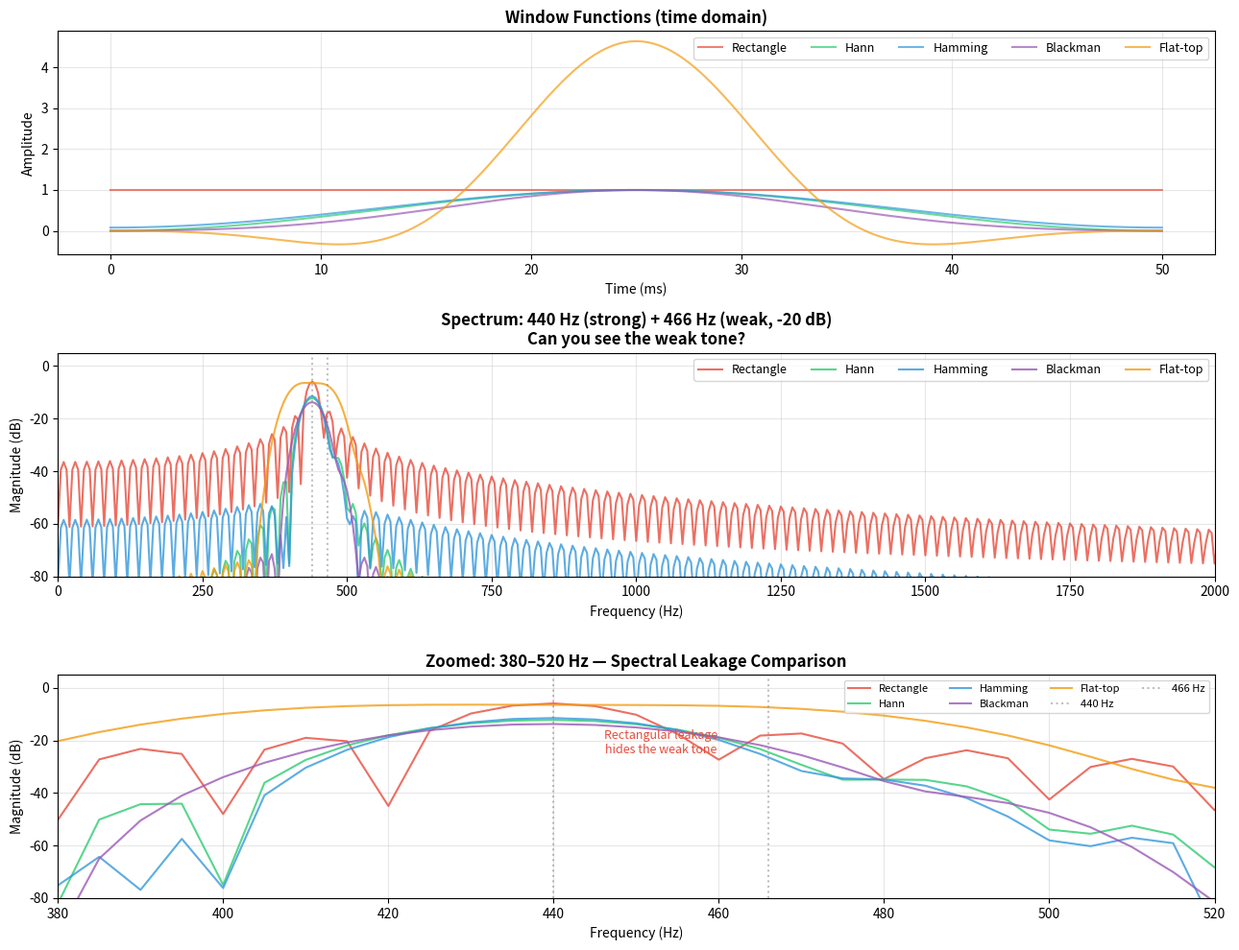

This chart was generated by the following Python code:
#!/usr/bin/env python3
"""Interactive FFT & Windowing Demo

Demonstrates:
  1. Why windowing matters (spectral leakage)
  2. How window choice affects frequency resolution
  3. The tradeoff: main lobe width vs side lobe level
  4. Zero-padding for interpolated frequency display

Run:
  python fft_windowing.py              # static comparison
  python fft_windowing.py --interactive # slider GUI

Requirements: numpy, matplotlib
"""

import numpy as np
import matplotlib.pyplot as plt
import argparse


def generate_test_signal(freq1=440, freq2=466, amplitude2=0.1,
                         fs=48000, duration=0.05):
    """Two sine waves: one strong, one weak and close in frequency.
    The weak tone tests whether windowing reveals it or hides it."""
    n = int(fs * duration)
    t = np.arange(n) / fs
    signal = np.sin(2 * np.pi * freq1 * t) + \
             amplitude2 * np.sin(2 * np.pi * freq2 * t)
    return t, signal


def apply_window_and_fft(signal, window_name, fs):
    """Apply window, compute FFT, return magnitude in dB."""
    n = len(signal)
    windows = {
        'Rectangle': np.ones(n),
        'Hann': np.hanning(n),
        'Hamming': np.hamming(n),
        'Blackman': np.blackman(n),
        'Flat-top': (1 - 1.93 * np.cos(2*np.pi*np.arange(n)/(n-1))
                     + 1.29 * np.cos(4*np.pi*np.arange(n)/(n-1))
                     - 0.388 * np.cos(6*np.pi*np.arange(n)/(n-1))
                     + 0.032 * np.cos(8*np.pi*np.arange(n)/(n-1))),
    }
    w = windows.get(window_name, np.ones(n))
    windowed = signal * w

    # Zero-pad for smoother display (4x)
    nfft = n * 4
    fft_mag = np.abs(np.fft.rfft(windowed, n=nfft)) / n
    fft_db = 20 * np.log10(fft_mag + 1e-12)
    freqs = np.fft.rfftfreq(nfft, 1.0 / fs)

    return freqs, fft_db, w


def static_demo():
    """Compare all windows on the same signal."""
    t, signal = generate_test_signal()
    fs = 48000
    window_names = ['Rectangle', 'Hann', 'Hamming', 'Blackman', 'Flat-top']
    colors = ['#e74c3c', '#2ecc71', '#3498db', '#9b59b6', '#f39c12']

    fig, axes = plt.subplots(3, 1, figsize=(13, 10))

    # Top: signal + windows
    ax_sig = axes[0]
    n = len(signal)
    for name, color in zip(window_names, colors):
        _, _, w = apply_window_and_fft(signal, name, fs)
        ax_sig.plot(np.arange(n) / fs * 1000, w, color=color,
                    label=name, alpha=0.7)
    ax_sig.set_title('Window Functions (time domain)', fontweight='bold')
    ax_sig.set_xlabel('Time (ms)')
    ax_sig.set_ylabel('Amplitude')
    ax_sig.legend(ncol=5, fontsize=9)
    ax_sig.grid(True, alpha=0.3)

    # Middle: full spectrum
    ax_full = axes[1]
    for name, color in zip(window_names, colors):
        freqs, fft_db, _ = apply_window_and_fft(signal, name, fs)
        ax_full.plot(freqs, fft_db, color=color, label=name, alpha=0.8)
    ax_full.set_title('Spectrum: 440 Hz (strong) + 466 Hz (weak, -20 dB)\n'
                      'Can you see the weak tone?', fontweight='bold')
    ax_full.set_xlim(0, 2000)
    ax_full.set_ylim(-80, 5)
    ax_full.set_xlabel('Frequency (Hz)')
    ax_full.set_ylabel('Magnitude (dB)')
    ax_full.axvline(440, color='gray', linestyle=':', alpha=0.5)
    ax_full.axvline(466, color='gray', linestyle=':', alpha=0.5)
    ax_full.legend(ncol=5, fontsize=9)
    ax_full.grid(True, alpha=0.3)

    # Bottom: zoomed around the peaks
    ax_zoom = axes[2]
    for name, color in zip(window_names, colors):
        freqs, fft_db, _ = apply_window_and_fft(signal, name, fs)
        ax_zoom.plot(freqs, fft_db, color=color, label=name, alpha=0.8)
    ax_zoom.set_title('Zoomed: 380–520 Hz — Spectral Leakage Comparison',
                      fontweight='bold')
    ax_zoom.set_xlim(380, 520)
    ax_zoom.set_ylim(-80, 5)
    ax_zoom.set_xlabel('Frequency (Hz)')
    ax_zoom.set_ylabel('Magnitude (dB)')
    ax_zoom.axvline(440, color='gray', linestyle=':', alpha=0.5, label='440 Hz')
    ax_zoom.axvline(466, color='gray', linestyle=':', alpha=0.5, label='466 Hz')
    ax_zoom.legend(ncol=4, fontsize=8)
    ax_zoom.grid(True, alpha=0.3)

    # Add annotation
    ax_zoom.annotate('Rectangular leakage\nhides the weak tone',
                     xy=(453, -25), fontsize=9, color='#e74c3c',
                     ha='center')

    plt.tight_layout()
    plt.savefig('fft_windowing.png', dpi=150, bbox_inches='tight')
    print("Saved: fft_windowing.png")

    # Print comparison table
    print("\nWindow Comparison:")
    print(f"{'Window':<12} {'Main lobe':<14} {'Side lobe':<14} {'Best for'}")
    print("-" * 60)
    info = [
        ('Rectangle', '1 bin', '-13 dB', 'Exact bin-aligned frequencies'),
        ('Hann', '2 bins', '-31 dB', 'General purpose (our app)'),
        ('Hamming', '2 bins', '-42 dB', 'Speech processing'),
        ('Blackman', '3 bins', '-58 dB', 'High dynamic range'),
        ('Flat-top', '5 bins', '-93 dB', 'Amplitude accuracy'),
    ]
    for name, ml, sl, use in info:
        print(f'{name:<12} {ml:<14} {sl:<14} {use}')

    plt.show()


def interactive_demo():
    """Slider to adjust signal frequency and window type."""
    from matplotlib.widgets import Slider, RadioButtons

    fs = 48000
    duration = 0.05
    window_name = ['Hann']

    fig, (ax1, ax2) = plt.subplots(2, 1, figsize=(13, 8))
    fig.subplots_adjust(bottom=0.2, right=0.78)

    def draw(freq1, freq2, amp2):
        n = int(fs * duration)
        t = np.arange(n) / fs
        signal = np.sin(2*np.pi*freq1*t) + amp2*np.sin(2*np.pi*freq2*t)

        freqs, fft_db, w = apply_window_and_fft(signal, window_name[0], fs)

        ax1.clear()
        ax1.plot(t * 1000, signal, 'b-', alpha=0.5, label='Signal')
        ax1.plot(t * 1000, signal * w, 'r-', label=f'Windowed ({window_name[0]})')
        ax1.set_xlabel('Time (ms)')
        ax1.set_ylabel('Amplitude')
        ax1.legend()
        ax1.grid(True, alpha=0.3)
        ax1.set_title(f'Signal: {freq1} Hz + {freq2} Hz ({20*np.log10(amp2+1e-10):.0f} dB)')

        ax2.clear()
        ax2.plot(freqs, fft_db, 'steelblue')
        ax2.axvline(freq1, color='green', linestyle='--', alpha=0.5)
        ax2.axvline(freq2, color='red', linestyle='--', alpha=0.5)
        ax2.set_xlim(0, 2000)
        ax2.set_ylim(-80, 5)
        ax2.set_xlabel('Frequency (Hz)')
        ax2.set_ylabel('Magnitude (dB)')
        ax2.set_title(f'Spectrum ({window_name[0]} window)')
        ax2.grid(True, alpha=0.3)

        fig.canvas.draw_idle()

    # Sliders
    ax_f1 = fig.add_axes([0.15, 0.10, 0.5, 0.03])
    ax_f2 = fig.add_axes([0.15, 0.05, 0.5, 0.03])
    s_f1 = Slider(ax_f1, 'Freq 1 (Hz)', 100, 2000, valinit=440, valstep=10)
    s_f2 = Slider(ax_f2, 'Freq 2 (Hz)', 100, 2000, valinit=466, valstep=10)

    # Radio buttons for window
    ax_radio = fig.add_axes([0.80, 0.3, 0.18, 0.3])
    radio = RadioButtons(ax_radio,
                         ('Rectangle', 'Hann', 'Hamming', 'Blackman'),
                         active=1)

    def update(_=None):
        draw(s_f1.val, s_f2.val, 0.1)

    def window_changed(label):
        window_name[0] = label
        update()

    s_f1.on_changed(update)
    s_f2.on_changed(update)
    radio.on_clicked(window_changed)
    draw(440, 466, 0.1)
    plt.show()


if __name__ == '__main__':
    parser = argparse.ArgumentParser()
    parser.add_argument('--interactive', '-i', action='store_true')
    args = parser.parse_args()
    if args.interactive:
        interactive_demo()
    else:
        static_demo()
